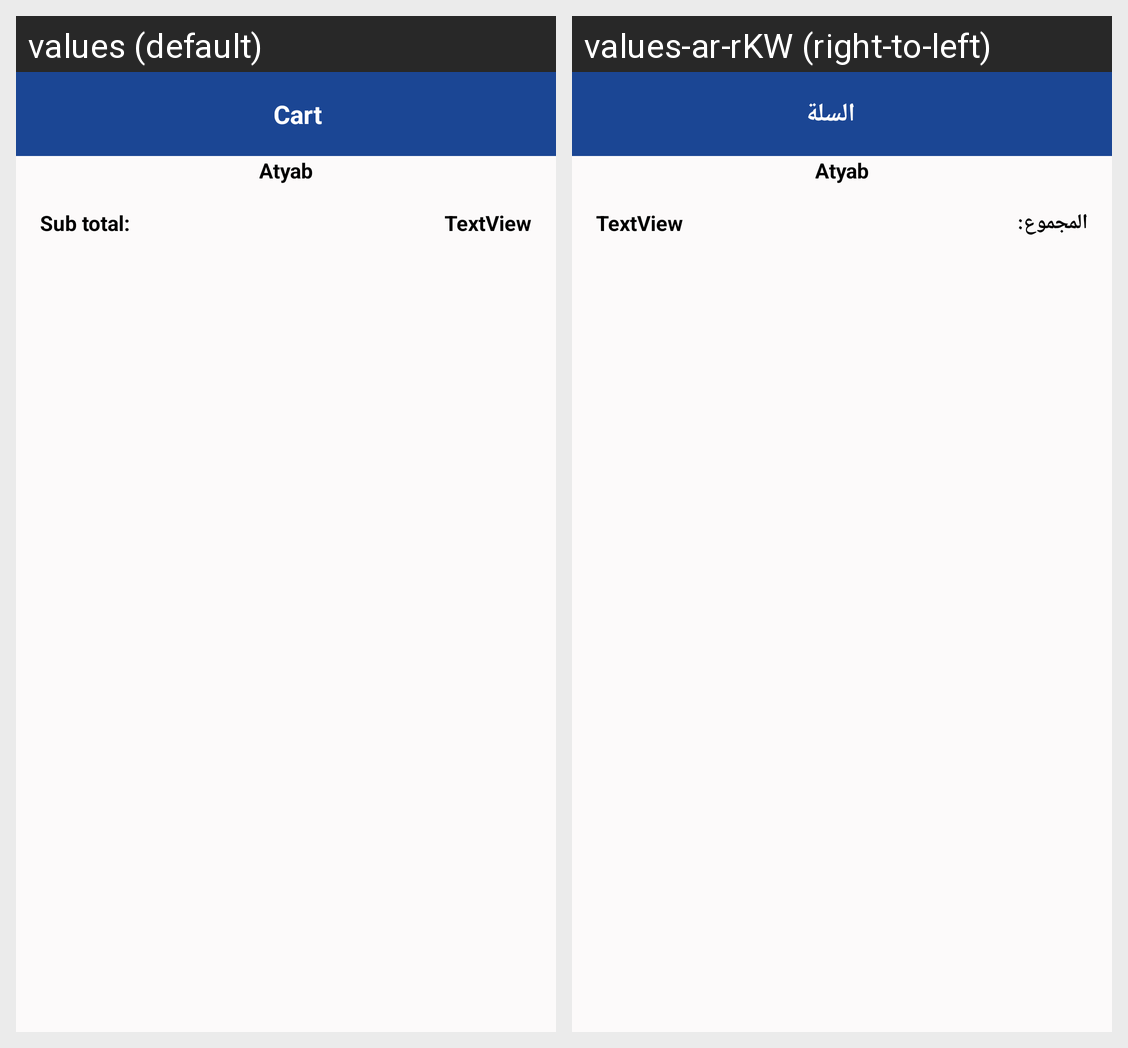

Locale-by-locale string values for the Android screen shown in this grid:
Android screen res/layout/activity_cart.xml rendered under 2 locales, left to right: values (default), values-ar-rKW (right-to-left). Device: Nexus 5 (rendered at 1080×1920; each locale shown at half size, 540×960, under a caption strip naming it); theme CartThem.
Strings drawn on this screen, with the default value and each locale's value (text and hints the layout hard-codes, and strings that could not be matched under every locale, appear in the picture but are not listed):

cart
  values: Cart
  values-ar-rKW: السلة

sub_total
  values: Sub total:
  values-ar-rKW: المجموع:
